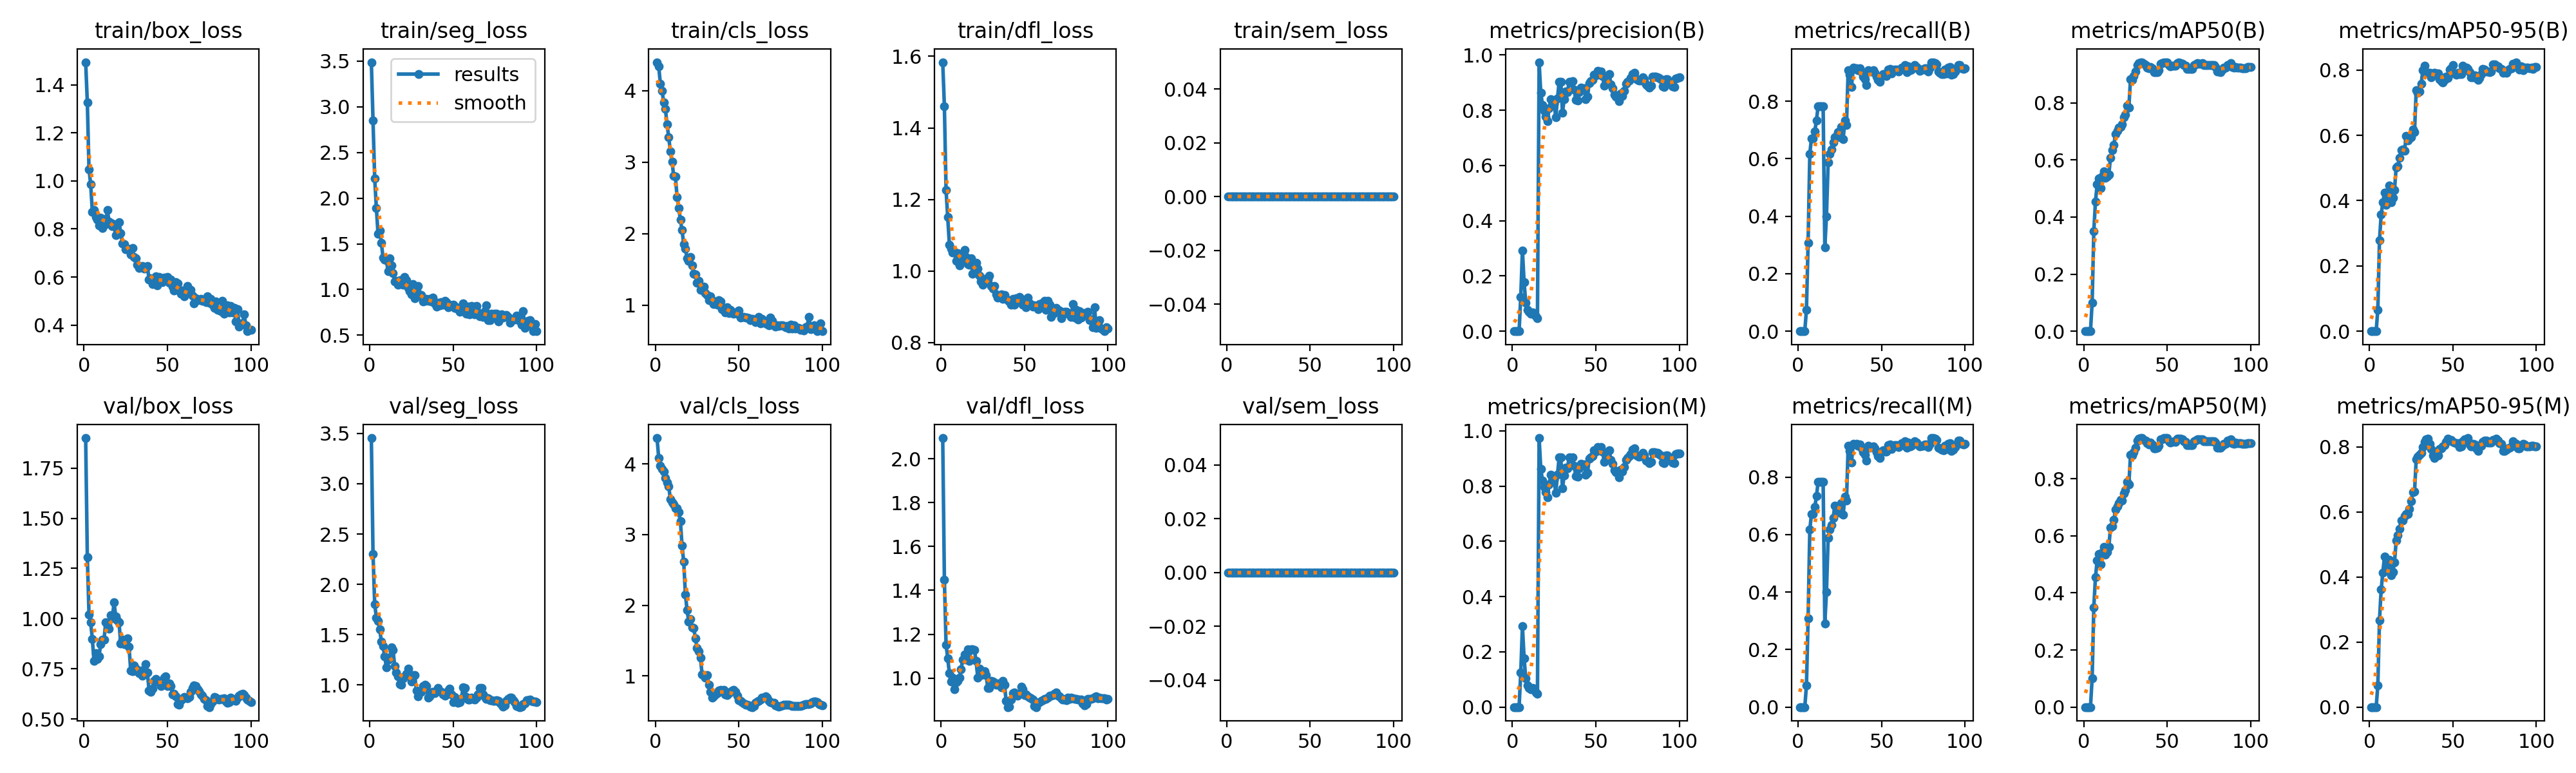

Data behind this chart, as committed beside it:
epoch, time, train/box_loss, train/seg_loss, train/cls_loss, train/dfl_loss, train/sem_loss, metrics/precision(B), metrics/recall(B), metrics/mAP50(B), metrics/mAP50-95(B), metrics/precision(M), metrics/recall(M), metrics/mAP50(M), metrics/mAP50-95(M), val/box_loss, val/seg_loss, val/cls_loss, val/dfl_loss, val/sem_loss, lr/pg0, lr/pg1, lr/pg2
1, 26.62, 1.494, 3.489, 4.397, 1.584, 0, 0, 0, 0, 0, 0, 0, 0, 0, 1.9, 3.454, 4.368, 2.094, 0, 2.78e-05, 2.78e-05, 2.78e-05
2, 30.34, 1.327, 2.851, 4.337, 1.461, 0, 0, 0, 0, 0, 0, 0, 0, 0, 1.306, 2.305, 4.089, 1.45, 0, 6.05545e-05, 6.05545e-05, 6.05545e-05
3, 32.78, 1.047, 2.216, 4.097, 1.226, 0, 0, 0, 0, 0, 0, 0, 0, 0, 1.022, 1.804, 3.972, 1.153, 0, 9.26485e-05, 9.26485e-05, 9.26485e-05
4, 35.3, 0.9874, 1.895, 4.001, 1.151, 0, 0, 0, 0, 0, 0, 0, 0, 0, 0.9809, 1.671, 3.927, 1.09, 0, 0.0001241, 0.0001241, 0.0001241
5, 37.88, 0.872, 1.611, 3.835, 1.074, 0, 0.125, 0.075, 0.1, 0.06581, 0.125, 0.075, 0.1, 0.06581, 0.8978, 1.636, 3.892, 1.022, 0, 0.0001549, 0.0001549, 0.0001549
6, 40.56, 0.8799, 1.643, 3.744, 1.063, 0, 0.2928, 0.3083, 0.3497, 0.2784, 0.2928, 0.3083, 0.3497, 0.267, 0.7882, 1.552, 3.801, 0.9856, 0, 0.000185, 0.000185, 0.000185
7, 44.3, 0.8498, 1.512, 3.532, 1.052, 0, 0.1767, 0.6167, 0.4547, 0.3572, 0.1767, 0.6167, 0.4547, 0.3613, 0.828, 1.434, 3.742, 1.002, 0, 0.0002144, 0.0002144, 0.0002144
8, 46.76, 0.8392, 1.349, 3.35, 1.054, 0, 0.1036, 0.6708, 0.514, 0.3949, 0.1036, 0.6708, 0.514, 0.4135, 0.7991, 1.384, 3.687, 0.9495, 0, 0.0002432, 0.0002432, 0.0002432
9, 49.36, 0.8154, 1.329, 3.149, 1.029, 0, 0.07808, 0.6708, 0.5357, 0.4239, 0.07808, 0.6708, 0.5357, 0.4623, 0.811, 1.284, 3.497, 0.9827, 0, 0.0002713, 0.0002713, 0.0002713
10, 51.92, 0.8478, 1.324, 3.001, 1.05, 0, 0.07008, 0.6958, 0.5002, 0.3871, 0.07008, 0.6958, 0.5002, 0.419, 0.8732, 1.178, 3.457, 0.9873, 0, 0.0002988, 0.0002988, 0.0002988
11, 54.48, 0.8032, 1.202, 2.805, 1.016, 0, 0.06401, 0.7333, 0.5414, 0.4229, 0.06401, 0.7333, 0.5414, 0.443, 0.895, 1.255, 3.427, 1.002, 0, 0.0003256, 0.0003256, 0.0003256
12, 58.21, 0.8416, 1.343, 2.797, 1.041, 0, 0.06888, 0.7833, 0.56, 0.4462, 0.06888, 0.7833, 0.56, 0.4526, 0.8944, 1.273, 3.37, 1.041, 0, 0.0003518, 0.0003518, 0.0003518
13, 61.08, 0.8208, 1.262, 2.514, 1.027, 0, 0.06137, 0.7833, 0.5377, 0.3958, 0.06137, 0.7833, 0.5344, 0.4054, 0.9818, 1.372, 3.375, 1.085, 0, 0.0003773, 0.0003773, 0.0003773
14, 63.53, 0.8788, 1.177, 2.357, 1.059, 0, 0.05318, 0.7833, 0.5421, 0.4083, 0.05318, 0.7833, 0.5421, 0.4144, 0.9688, 1.346, 3.315, 1.108, 0, 0.0004021, 0.0004021, 0.0004021
15, 66.09, 0.832, 1.088, 2.192, 1.039, 0, 0.04725, 0.7833, 0.5489, 0.4332, 0.04725, 0.7833, 0.5601, 0.4448, 0.95, 1.19, 3.189, 1.086, 0, 0.0004263, 0.0004263, 0.0004263
16, 68.87, 0.8259, 1.098, 2.046, 1.02, 0, 0.9742, 0.2909, 0.6073, 0.5017, 0.9742, 0.2909, 0.6283, 0.5122, 1.016, 1.123, 2.841, 1.13, 0, 0.0004498, 0.0004498, 0.0004498
17, 72.83, 0.8123, 1.05, 1.848, 1.018, 0, 0.8632, 0.4001, 0.6339, 0.506, 0.8632, 0.4001, 0.6339, 0.5284, 1.001, 1.086, 2.613, 1.079, 0, 0.0004679, 0.0004679, 0.0004679
18, 75.4, 0.8207, 1.104, 1.793, 1.036, 0, 0.8203, 0.5883, 0.6524, 0.5304, 0.8203, 0.5883, 0.6566, 0.5471, 1.081, 1.009, 2.154, 1.131, 0, 0.0004624, 0.0004624, 0.0004624
19, 77.92, 0.7743, 1.057, 1.656, 0.9927, 0, 0.7973, 0.6168, 0.6907, 0.5555, 0.7973, 0.6168, 0.6907, 0.5737, 1.012, 1.001, 1.931, 1.131, 0, 0.0004569, 0.0004569, 0.0004569
20, 80.42, 0.7962, 1.056, 1.616, 1.017, 0, 0.7774, 0.6329, 0.7022, 0.5558, 0.7774, 0.6329, 0.7022, 0.5743, 0.9927, 1.064, 1.772, 1.127, 0, 0.0004514, 0.0004514, 0.0004514
21, 82.87, 0.8282, 1.14, 1.669, 1.023, 0, 0.7605, 0.6575, 0.7137, 0.5519, 0.7605, 0.6575, 0.7137, 0.5879, 0.9804, 1.086, 1.802, 1.079, 0, 0.0004459, 0.0004459, 0.0004459
22, 86.71, 0.7825, 1.1, 1.556, 1.007, 0, 0.8073, 0.6748, 0.7155, 0.5982, 0.8074, 0.7014, 0.7259, 0.5937, 0.8767, 1.109, 1.688, 1.003, 0, 0.0004404, 0.0004404, 0.0004404
23, 89.39, 0.7406, 1.017, 1.436, 0.9865, 0, 0.8409, 0.6783, 0.7238, 0.5841, 0.8409, 0.6783, 0.7238, 0.5941, 0.8959, 1.163, 1.676, 1.043, 0, 0.0004349, 0.0004349, 0.0004349
24, 91.86, 0.738, 0.9788, 1.426, 0.9715, 0, 0.8301, 0.6927, 0.7491, 0.5897, 0.8301, 0.6927, 0.7491, 0.6088, 0.8736, 1.094, 1.532, 1.014, 0, 0.0004294, 0.0004294, 0.0004294
25, 94.35, 0.7162, 0.9473, 1.314, 0.9611, 0, 0.823, 0.6755, 0.7587, 0.595, 0.823, 0.6755, 0.7587, 0.6326, 0.8901, 1.035, 1.393, 1.016, 0, 0.0004239, 0.0004239, 0.0004239
26, 96.78, 0.717, 1.062, 1.339, 0.9789, 0, 0.7756, 0.7095, 0.7893, 0.6178, 0.7756, 0.7095, 0.7893, 0.6614, 0.9004, 1.099, 1.345, 1.031, 0, 0.0004184, 0.0004184, 0.0004184
27, 100.6, 0.7163, 0.9077, 1.21, 0.9708, 0, 0.8424, 0.668, 0.7842, 0.611, 0.8424, 0.668, 0.78, 0.6622, 0.8584, 1.099, 1.259, 1.014, 0, 0.0004129, 0.0004129, 0.0004129
28, 103.4, 0.6953, 0.9922, 1.246, 0.9763, 0, 0.9041, 0.7321, 0.8824, 0.7381, 0.9041, 0.7321, 0.8824, 0.7614, 0.7398, 0.9479, 1.024, 0.956, 0, 0.0004074, 0.0004074, 0.0004074
29, 105.9, 0.7212, 1.039, 1.256, 0.9873, 0, 0.9031, 0.7178, 0.8803, 0.7306, 0.9031, 0.7178, 0.8803, 0.7692, 0.7391, 0.8858, 1.005, 0.9562, 0, 0.0004019, 0.0004019, 0.0004019
30, 108.4, 0.684, 0.9244, 1.163, 0.9591, 0, 0.7914, 0.9083, 0.8933, 0.7347, 0.7914, 0.9083, 0.8933, 0.7752, 0.7671, 0.9301, 0.9765, 0.9883, 0, 0.0003964, 0.0003964, 0.0003964
31, 111, 0.6784, 0.9378, 1.138, 0.9516, 0, 0.84, 0.8916, 0.9094, 0.7584, 0.84, 0.8916, 0.9094, 0.7823, 0.7514, 0.933, 1.013, 0.9831, 0, 0.0003909, 0.0003909, 0.0003909
32, 114.8, 0.6502, 0.867, 1.069, 0.9585, 0, 0.8674, 0.8498, 0.9324, 0.7996, 0.8674, 0.8498, 0.9324, 0.7993, 0.7367, 0.9908, 0.8786, 0.9781, 0, 0.0003854, 0.0003854, 0.0003854
33, 117.7, 0.6381, 0.8742, 1.124, 0.9343, 0, 0.8658, 0.9165, 0.9389, 0.8135, 0.8658, 0.9165, 0.9389, 0.8144, 0.7271, 1.004, 0.7771, 0.9696, 0, 0.0003799, 0.0003799, 0.0003799
34, 120.3, 0.6425, 0.8959, 1.059, 0.9267, 0, 0.904, 0.9129, 0.942, 0.7887, 0.904, 0.9129, 0.942, 0.8233, 0.7407, 0.9908, 0.6964, 0.975, 0, 0.0003744, 0.0003744, 0.0003744
35, 122.7, 0.6449, 0.8794, 1.013, 0.9322, 0, 0.9007, 0.9148, 0.9419, 0.7923, 0.9007, 0.9148, 0.9419, 0.8247, 0.7149, 0.8763, 0.7069, 0.974, 0, 0.0003688, 0.0003688, 0.0003688
36, 125.3, 0.6362, 0.8946, 1.053, 0.9341, 0, 0.9046, 0.9085, 0.9361, 0.7921, 0.9046, 0.9085, 0.9361, 0.8088, 0.7275, 0.8862, 0.7407, 0.9582, 0, 0.0003633, 0.0003633, 0.0003633
37, 129.8, 0.6377, 0.8717, 1.001, 0.9224, 0, 0.8743, 0.9138, 0.933, 0.7786, 0.8743, 0.9138, 0.933, 0.7935, 0.7742, 0.9274, 0.7568, 0.9865, 0, 0.0003578, 0.0003578, 0.0003578
38, 132.5, 0.6463, 0.9109, 1.07, 0.9331, 0, 0.8372, 0.9, 0.9237, 0.7885, 0.8372, 0.9, 0.9237, 0.7735, 0.7305, 0.9345, 0.7957, 0.971, 0, 0.0003523, 0.0003523, 0.0003523
39, 134.9, 0.5883, 0.8502, 1.052, 0.9222, 0, 0.8353, 0.8854, 0.9198, 0.7922, 0.8353, 0.8854, 0.9198, 0.7668, 0.6431, 0.9169, 0.802, 0.8969, 0, 0.0003468, 0.0003468, 0.0003468
40, 137.7, 0.5955, 0.8126, 0.9451, 0.9182, 0, 0.8656, 0.877, 0.9257, 0.7896, 0.8656, 0.877, 0.9257, 0.7753, 0.6366, 0.943, 0.7948, 0.868, 0, 0.0003413, 0.0003413, 0.0003413
41, 140.1, 0.5702, 0.8576, 0.9597, 0.9151, 0, 0.8821, 0.8567, 0.9199, 0.7904, 0.8821, 0.8567, 0.9199, 0.7745, 0.6499, 0.9678, 0.7993, 0.8704, 0, 0.0003358, 0.0003358, 0.0003358
42, 144.2, 0.5802, 0.8282, 0.8973, 0.9059, 0, 0.8763, 0.9083, 0.9063, 0.7723, 0.8763, 0.9083, 0.9063, 0.7938, 0.6891, 0.936, 0.7421, 0.9033, 0, 0.0003303, 0.0003303, 0.0003303
43, 147, 0.6034, 0.8603, 0.9715, 0.9229, 0, 0.8787, 0.9025, 0.9066, 0.7666, 0.8787, 0.9025, 0.9066, 0.7958, 0.6979, 0.9303, 0.7255, 0.931, 0, 0.0003248, 0.0003248, 0.0003248
44, 149.6, 0.5641, 0.8309, 0.8869, 0.9063, 0, 0.8412, 0.9032, 0.9076, 0.7627, 0.8412, 0.9032, 0.9076, 0.8011, 0.6864, 0.9096, 0.7573, 0.9331, 0, 0.0003193, 0.0003193, 0.0003193
45, 152, 0.6001, 0.8787, 0.9346, 0.9236, 0, 0.8489, 0.9071, 0.9144, 0.7698, 0.8489, 0.9071, 0.9144, 0.805, 0.6877, 0.8921, 0.7746, 0.9248, 0, 0.0003138, 0.0003138, 0.0003138
46, 154.6, 0.5879, 0.8598, 0.8881, 0.917, 0, 0.8986, 0.899, 0.9375, 0.7789, 0.8986, 0.899, 0.9375, 0.8152, 0.6652, 0.9035, 0.7907, 0.9188, 0, 0.0003083, 0.0003083, 0.0003083
47, 158.6, 0.579, 0.8051, 0.8787, 0.9276, 0, 0.9046, 0.886, 0.9381, 0.7766, 0.9046, 0.886, 0.9381, 0.8245, 0.6774, 0.9436, 0.7975, 0.93, 0, 0.0003028, 0.0003028, 0.0003028
48, 161.2, 0.597, 0.8335, 0.8969, 0.9221, 0, 0.9091, 0.8734, 0.9419, 0.8024, 0.9091, 0.8734, 0.9419, 0.8184, 0.7064, 0.9641, 0.7738, 0.9596, 0, 0.0002973, 0.0002973, 0.0002973
49, 163.6, 0.5869, 0.8281, 0.875, 0.9053, 0, 0.9291, 0.8663, 0.942, 0.8053, 0.9291, 0.8663, 0.942, 0.821, 0.7126, 0.9058, 0.7154, 0.9488, 0, 0.0002918, 0.0002918, 0.0002918
50, 166.1, 0.6001, 0.8328, 0.9237, 0.9148, 0, 0.9256, 0.8879, 0.942, 0.815, 0.9256, 0.8879, 0.942, 0.8152, 0.6639, 0.8297, 0.6513, 0.9218, 0, 0.0002863, 0.0002863, 0.0002863
51, 168.6, 0.5753, 0.7998, 0.8277, 0.8992, 0, 0.9426, 0.8935, 0.9317, 0.7903, 0.9426, 0.8935, 0.9317, 0.8142, 0.6781, 0.8783, 0.6463, 0.9254, 0, 0.0002808, 0.0002808, 0.0002808
52, 172.3, 0.5903, 0.8056, 0.8357, 0.9256, 0, 0.9308, 0.8897, 0.9266, 0.7849, 0.9308, 0.8897, 0.9266, 0.8113, 0.6635, 0.8468, 0.6317, 0.916, 0, 0.0002753, 0.0002753, 0.0002753
53, 175.7, 0.5603, 0.787, 0.8376, 0.9097, 0, 0.9414, 0.8885, 0.9288, 0.7919, 0.9414, 0.8885, 0.9288, 0.8112, 0.623, 0.8258, 0.6076, 0.9109, 0, 0.0002698, 0.0002698, 0.0002698
54, 178.3, 0.5443, 0.7593, 0.8242, 0.9068, 0, 0.9251, 0.9109, 0.9304, 0.7868, 0.9251, 0.9109, 0.9304, 0.7987, 0.6257, 0.8281, 0.5905, 0.9075, 0, 0.0002643, 0.0002643, 0.0002643
55, 181, 0.5785, 0.8091, 0.8282, 0.8999, 0, 0.8891, 0.9124, 0.9293, 0.7884, 0.8891, 0.9124, 0.9293, 0.8011, 0.6116, 0.8668, 0.5907, 0.9013, 0, 0.0002588, 0.0002588, 0.0002588
56, 183.7, 0.5746, 0.8473, 0.8194, 0.9038, 0, 0.9179, 0.8976, 0.9396, 0.814, 0.9179, 0.8976, 0.9396, 0.8181, 0.5757, 0.9781, 0.5792, 0.8721, 0, 0.0002533, 0.0002533, 0.0002533
57, 187.8, 0.5441, 0.7681, 0.7849, 0.9006, 0, 0.9234, 0.9064, 0.9407, 0.8056, 0.9234, 0.9064, 0.9407, 0.8241, 0.5716, 0.9696, 0.5685, 0.8683, 0, 0.0002478, 0.0002478, 0.0002478
58, 190.5, 0.5301, 0.7356, 0.8056, 0.8942, 0, 0.9303, 0.91, 0.9397, 0.8077, 0.9303, 0.91, 0.9397, 0.8198, 0.593, 0.8803, 0.5582, 0.8886, 0, 0.0002422, 0.0002422, 0.0002422
59, 193.2, 0.543, 0.8125, 0.8014, 0.9074, 0, 0.8947, 0.9102, 0.9368, 0.8034, 0.8947, 0.9102, 0.9368, 0.8271, 0.6001, 0.854, 0.5756, 0.8902, 0, 0.0002367, 0.0002367, 0.0002367
60, 196.1, 0.5208, 0.7262, 0.7651, 0.9038, 0, 0.8799, 0.9041, 0.9318, 0.7938, 0.8799, 0.9041, 0.9318, 0.8081, 0.6099, 0.8566, 0.6216, 0.897, 0, 0.0002312, 0.0002312, 0.0002312
... 40 more rows
